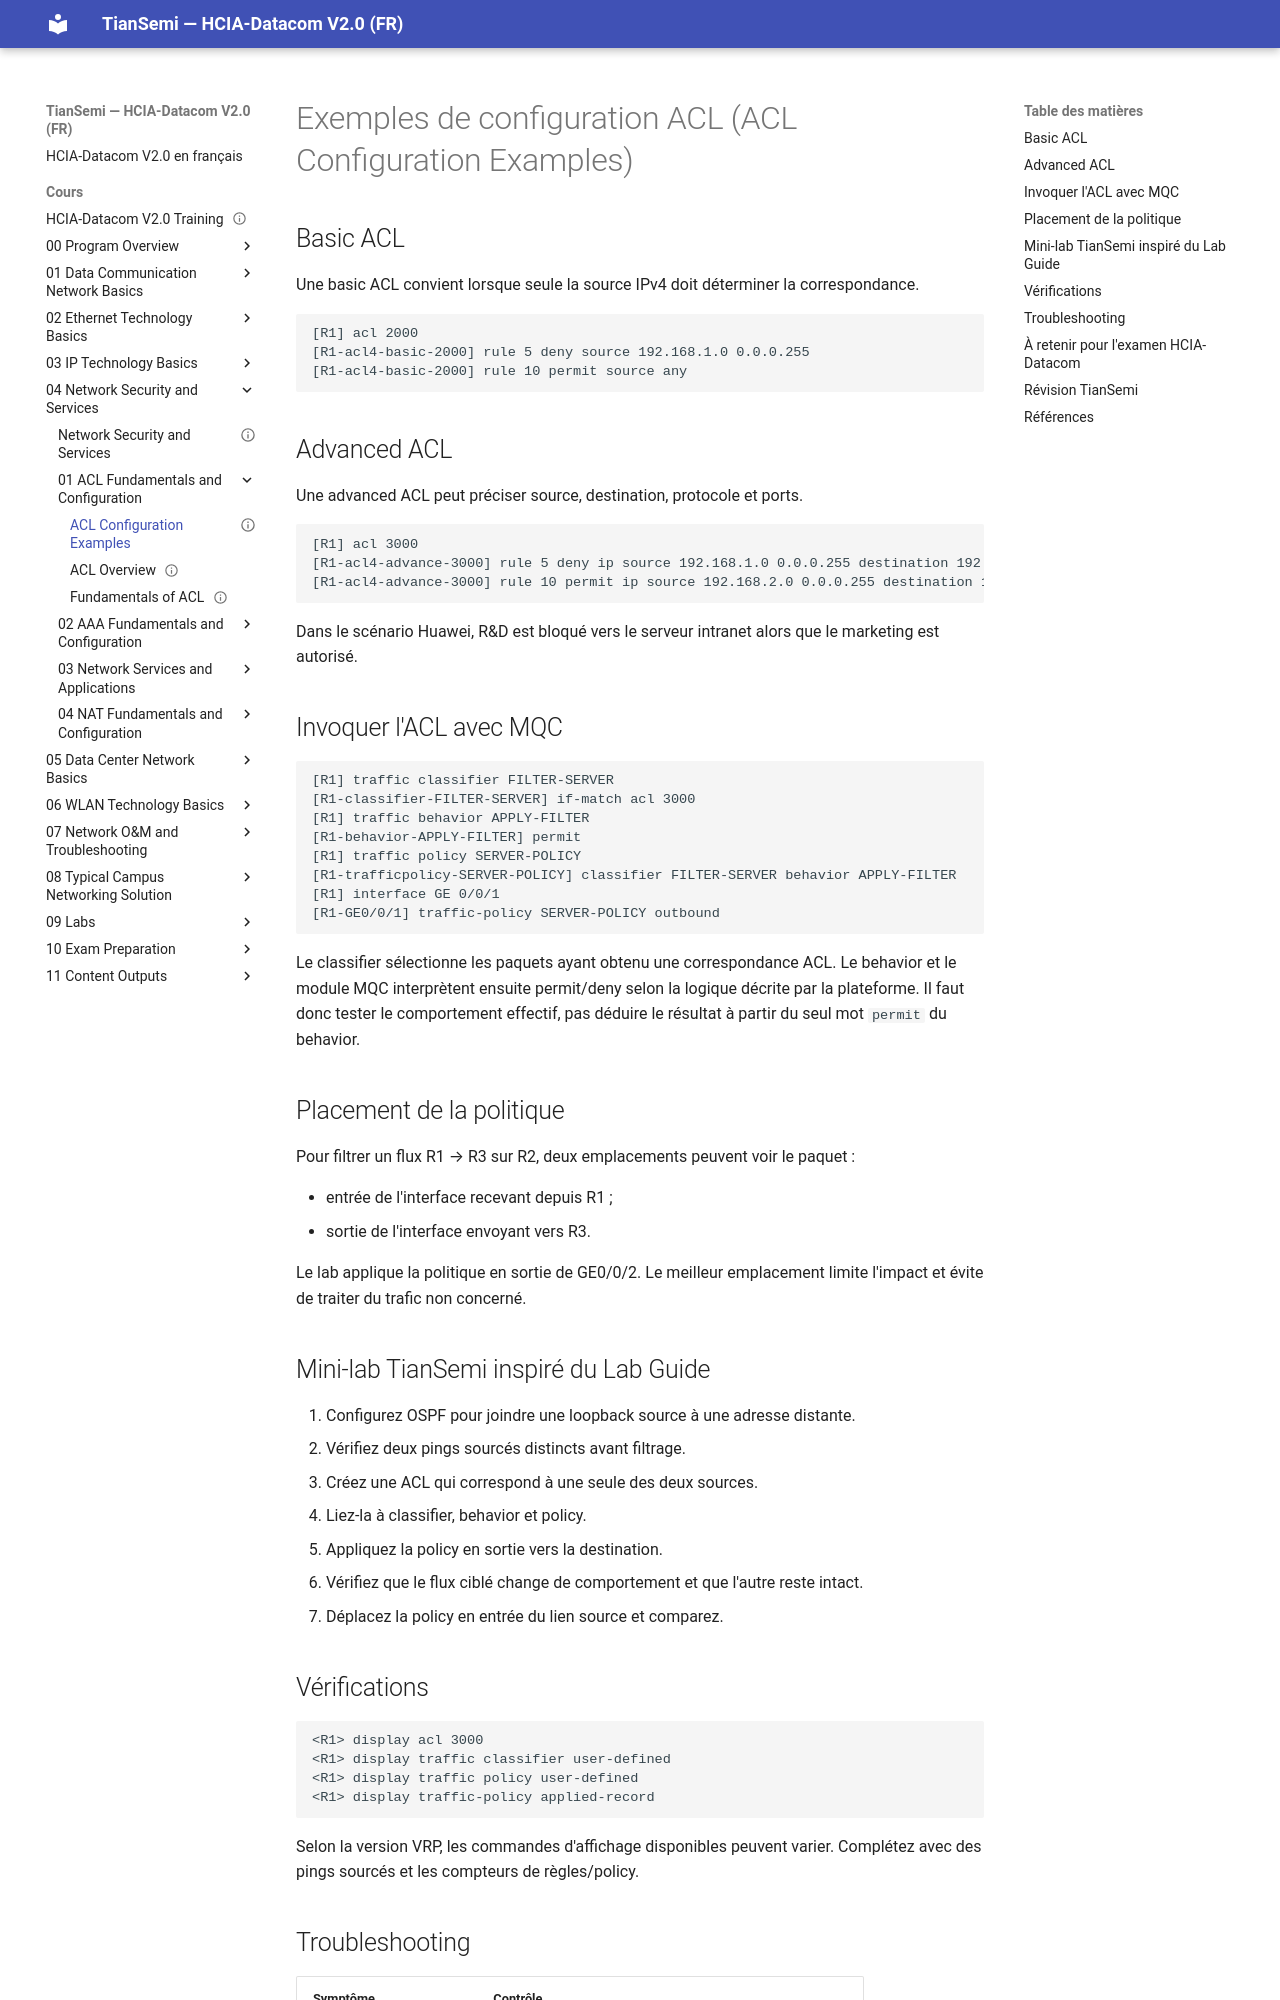

repository: tiansemi/hcia-datacom-fr · page: cours/04 Network Security and Services/01 ACL Fundamentals and Configuration/ACL Configuration Examples/index.html · generator: mkdocs

---
id: HUA-HCIA-DC-045
title: "ACL Configuration Examples"
official_title: "ACL Configuration Examples"
course_unit: "4.1.3"
category: "Huawei HCIA-Datacom Topic"
domain: "Datacom"
vendor: "Huawei"
certification: "HCIA-Datacom"
version: "V2.0"
difficulty: "intermediate"
status: "draft"
author: "MOULO OHOLO Jean Noel"
reviewed: false
created: 2026-08-11
updated: 2026-08-11
source: "HCIA-Datacom V2.0 Training Material"
source_pages: "PDF 583-589"
source_lab:
  - "HCIA-Datacom V2.0 Lab Guide.pdf, pages PDF 136-142"
tags: [huawei, hcia, datacom, acl-configuration, advanced-acl, mqc, traffic-policy]
prerequisites:
  - "[[Fundamentals of ACL]]"
lab_required: true
publication_status: "not-started"
site_url:
---

# Exemples de configuration ACL (ACL Configuration Examples)

## Basic ACL

Une basic ACL convient lorsque seule la source IPv4 doit déterminer la correspondance.

```text
[R1] acl 2000
[R1-acl4-basic-2000] rule 5 deny source 192.168.1.0 0.0.0.255
[R1-acl4-basic-2000] rule 10 permit source any
```

## Advanced ACL

Une advanced ACL peut préciser source, destination, protocole et ports.

```text
[R1] acl 3000
[R1-acl4-advance-3000] rule 5 deny ip source 192.168.1.0 0.0.0.255 destination 192.168.254.0 0.0.0.255
[R1-acl4-advance-3000] rule 10 permit ip source 192.168.2.0 0.0.0.255 destination 192.168.254.0 0.0.0.255
```

Dans le scénario Huawei, R&D est bloqué vers le serveur intranet alors que le marketing est autorisé.

## Invoquer l'ACL avec MQC

```text
[R1] traffic classifier FILTER-SERVER
[R1-classifier-FILTER-SERVER] if-match acl 3000
[R1] traffic behavior APPLY-FILTER
[R1-behavior-APPLY-FILTER] permit
[R1] traffic policy SERVER-POLICY
[R1-trafficpolicy-SERVER-POLICY] classifier FILTER-SERVER behavior APPLY-FILTER
[R1] interface GE 0/0/1
[R1-GE0/0/1] traffic-policy SERVER-POLICY outbound
```

Le classifier sélectionne les paquets ayant obtenu une correspondance ACL. Le behavior et le module MQC interprètent ensuite permit/deny selon la logique décrite par la plateforme. Il faut donc tester le comportement effectif, pas déduire le résultat à partir du seul mot `permit` du behavior.

## Placement de la politique

Pour filtrer un flux R1 → R3 sur R2, deux emplacements peuvent voir le paquet :

- entrée de l'interface recevant depuis R1 ;
- sortie de l'interface envoyant vers R3.

Le lab applique la politique en sortie de GE0/0/2. Le meilleur emplacement limite l'impact et évite de traiter du trafic non concerné.

## Mini-lab TianSemi inspiré du Lab Guide

1. Configurez OSPF pour joindre une loopback source à une adresse distante.
2. Vérifiez deux pings sourcés distincts avant filtrage.
3. Créez une ACL qui correspond à une seule des deux sources.
4. Liez-la à classifier, behavior et policy.
5. Appliquez la policy en sortie vers la destination.
6. Vérifiez que le flux ciblé change de comportement et que l'autre reste intact.
7. Déplacez la policy en entrée du lien source et comparez.
